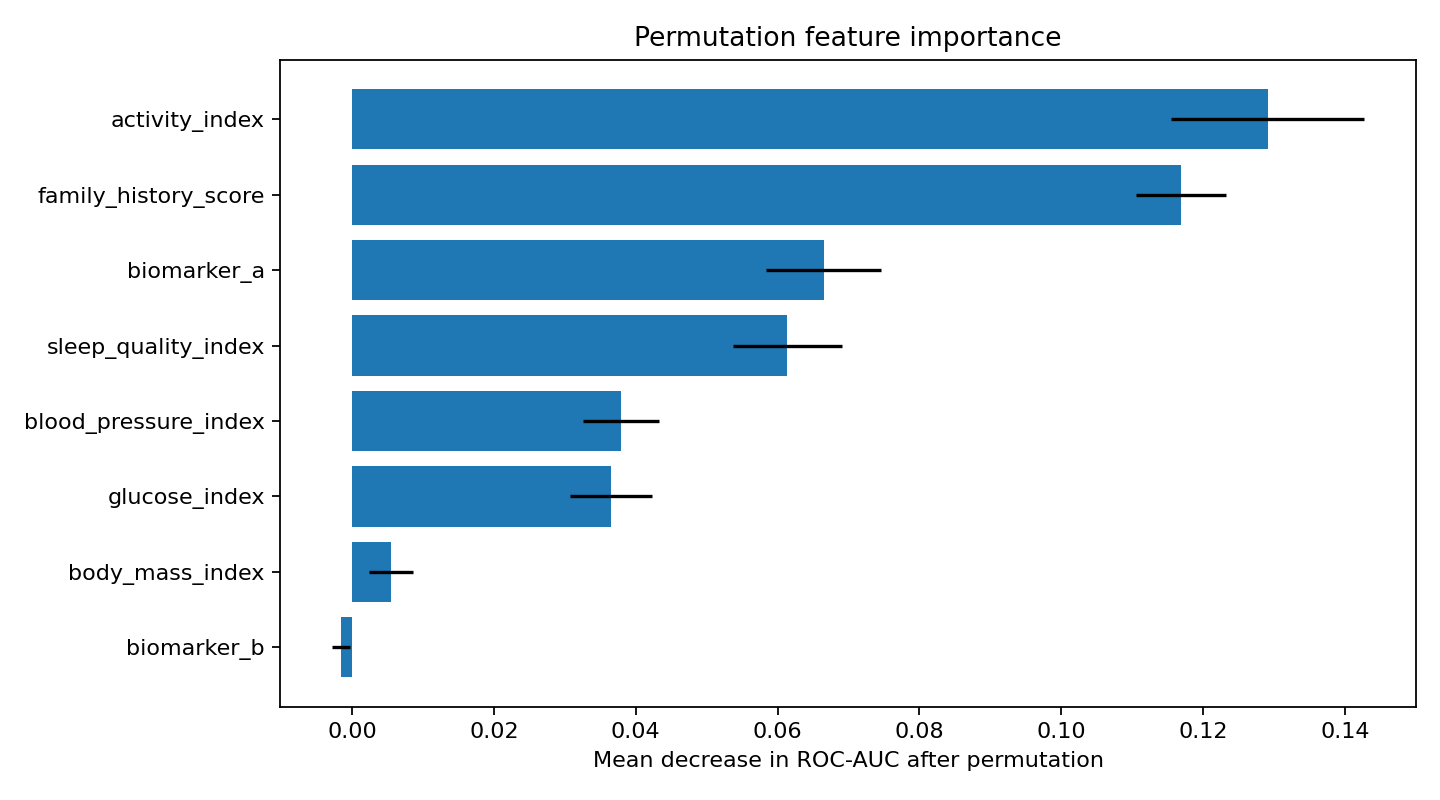

Source data for this figure (header and first rows):
feature, importance_mean, importance_std
activity_index, 0.1291, 0.01362
family_history_score, 0.1168, 0.006339
biomarker_a, 0.0665, 0.008076
sleep_quality_index, 0.06139, 0.007638
blood_pressure_index, 0.03787, 0.005345
glucose_index, 0.03649, 0.005754
body_mass_index, 0.005475, 0.003043
biomarker_b, -0.001537, 0.001303
